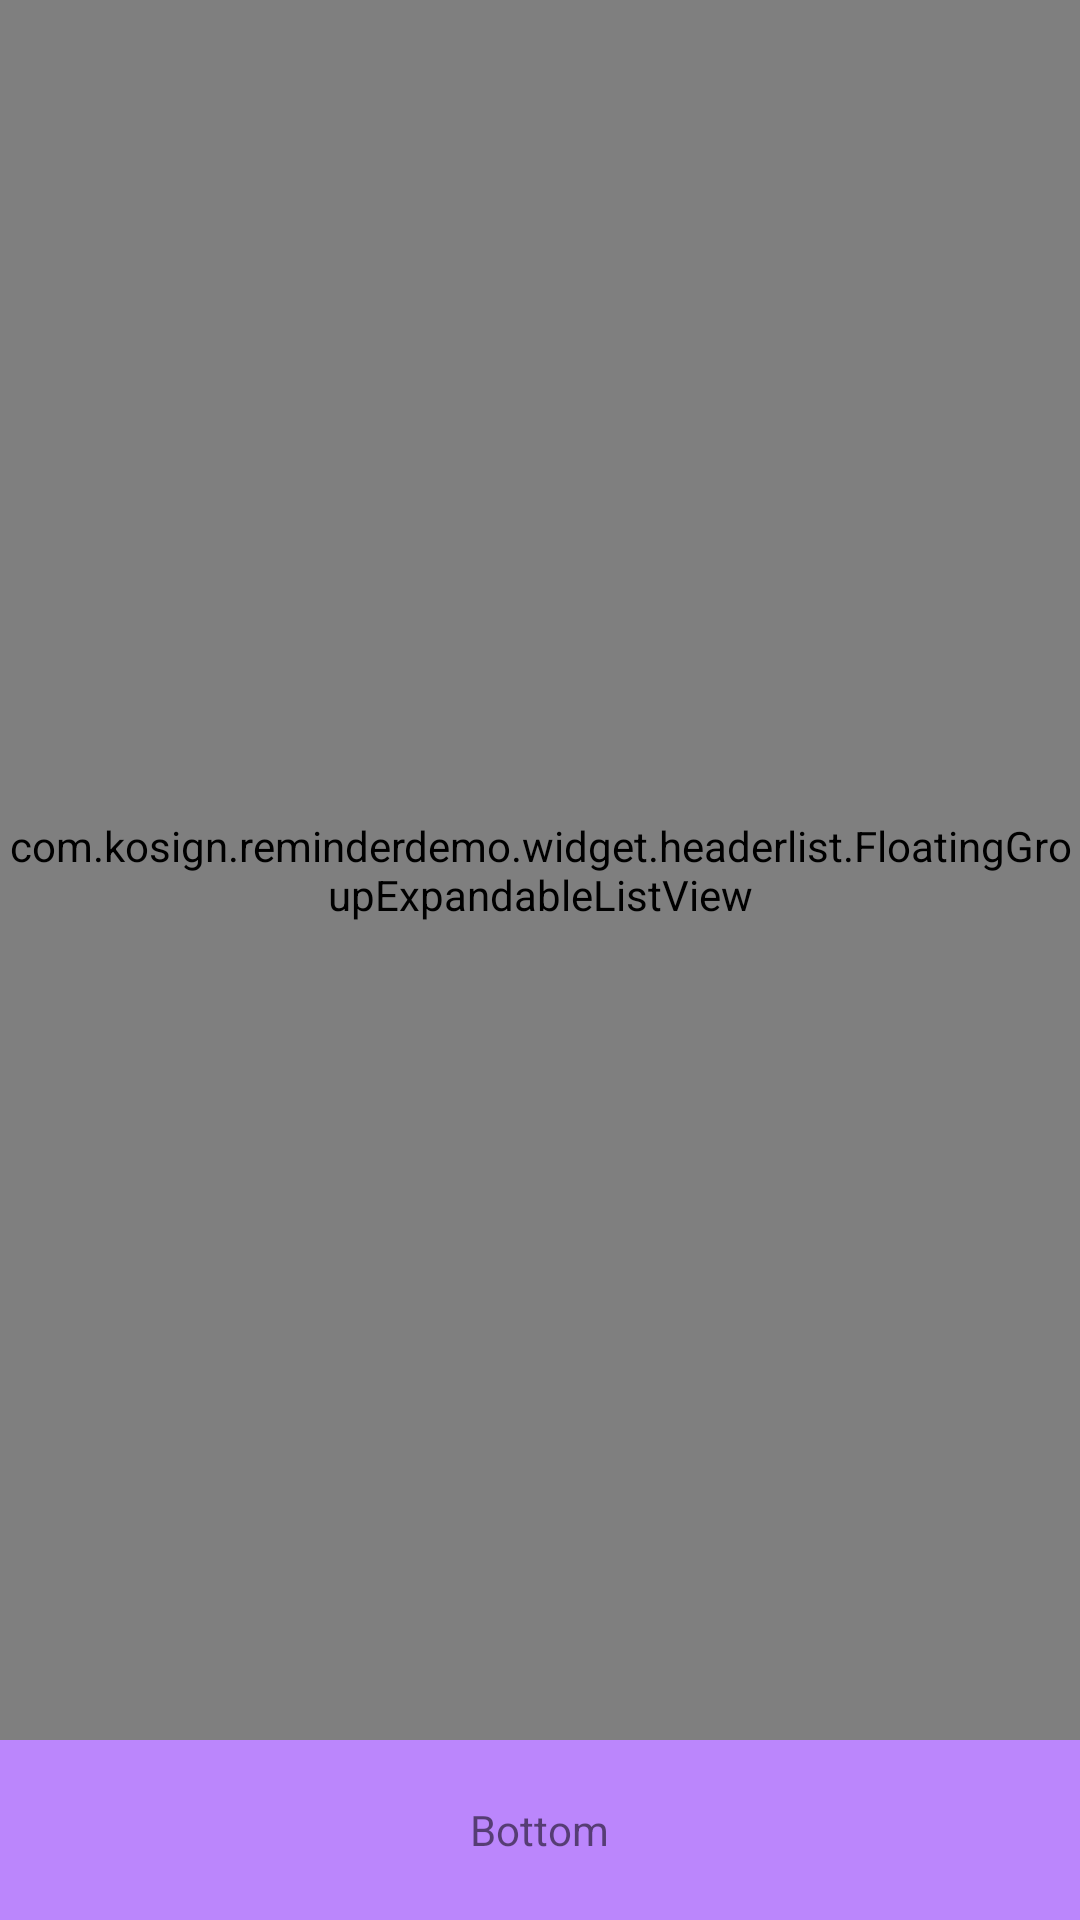

Produce the Android XML layout that renders to this screen, including the resource entries it uses.
<!-- AndroidManifest.xml: application theme Theme.ReminderDemo -->
<!-- res/layout/activity_main.xml -->
<?xml version="1.0" encoding="utf-8"?>
<androidx.constraintlayout.widget.ConstraintLayout xmlns:android="http://schemas.android.com/apk/res/android"
    xmlns:app="http://schemas.android.com/apk/res-auto"
    xmlns:tools="http://schemas.android.com/tools"
    android:layout_width="match_parent"
    android:layout_height="match_parent"
    tools:context=".MainActivity">

    <FrameLayout
        android:id="@+id/frameLayout"
        android:layout_width="match_parent"
        android:layout_height="60dp"
        android:background="@drawable/round_bg_remain"
        android:layout_margin="20dp"
        android:visibility="gone"
        app:layout_constraintBottom_toTopOf="@id/lvExpBal"
        app:layout_constraintEnd_toEndOf="parent"
        app:layout_constraintHorizontal_bias="0.0"
        app:layout_constraintStart_toStartOf="parent"
        app:layout_constraintTop_toTopOf="parent">

        <TextView
            android:id="@+id/tv_title"
            android:layout_width="wrap_content"
            android:layout_height="wrap_content"
            android:layout_marginStart="30dp"
            android:layout_gravity="start|center_vertical"
            android:text="Your meeting start soon!" />

        <TextView
            android:id="@+id/tv_remain"
            android:layout_width="wrap_content"
            android:layout_height="wrap_content"
            android:textSize="20dp"
            android:textStyle="bold"
            android:textColor="@color/color_F4311B"
            android:layout_marginEnd="20dp"
            android:layout_gravity="end|center_vertical"
            android:text="00:00" />






    </FrameLayout>










    <com.kosign.reminderdemo.widget.headerlist.FloatingGroupExpandableListView
        android:id="@+id/lvExpBal"
        android:layout_width="match_parent"
        android:layout_height="0dp"
        android:divider="@null"
        android:dividerHeight="15dp"
        android:drawSelectorOnTop="true"
        android:groupIndicator="@null"
        android:scrollbars="none"
        app:layout_constraintBottom_toTopOf="@+id/flBottom"
        app:layout_constraintTop_toBottomOf="@id/frameLayout" />

    <FrameLayout
        android:id="@+id/flBottom"
        android:layout_width="match_parent"
        android:layout_height="60dp"
        android:background="@color/purple_200"
        app:layout_constraintBottom_toBottomOf="parent"
        app:layout_constraintEnd_toEndOf="parent"
        app:layout_constraintStart_toStartOf="parent">

        <TextView
            android:layout_width="wrap_content"
            android:layout_height="wrap_content"
            android:layout_gravity="center"
            android:text="Bottom" />
    </FrameLayout>


</androidx.constraintlayout.widget.ConstraintLayout>
<!-- resources referenced by this layout -->
<resources>
  <color name="color_F4311B">#F4311B</color>
  <color name="purple_200">#FFBB86FC</color>
  <!-- drawable round_bg_remain (drawable) -->
  <?xml version="1.0" encoding="utf-8"?>
  <shape xmlns:android="http://schemas.android.com/apk/res/android">
  
      <corners android:radius="15dp"/>
      <solid android:color="#FCB131"/>
  
  </shape>
  <style name="Theme.ReminderDemo" parent="Theme.MaterialComponents.DayNight.DarkActionBar">
          
          <item name="colorPrimary">@color/purple_500</item>
          <item name="colorPrimaryVariant">@color/purple_700</item>
          <item name="colorOnPrimary">@color/white</item>
          
          <item name="colorSecondary">@color/teal_200</item>
          <item name="colorSecondaryVariant">@color/teal_700</item>
          <item name="colorOnSecondary">@color/black</item>
          
          <item name="android:statusBarColor" tools:targetApi="l">?attr/colorPrimaryVariant</item>
          
      </style>
  <color name="purple_500">#FF6200EE</color>
  <color name="purple_700">#FF3700B3</color>
  <color name="white">#FFFFFFFF</color>
  <color name="teal_200">#FF03DAC5</color>
  <color name="teal_700">#FF018786</color>
  <color name="black">#FF000000</color>
</resources>
